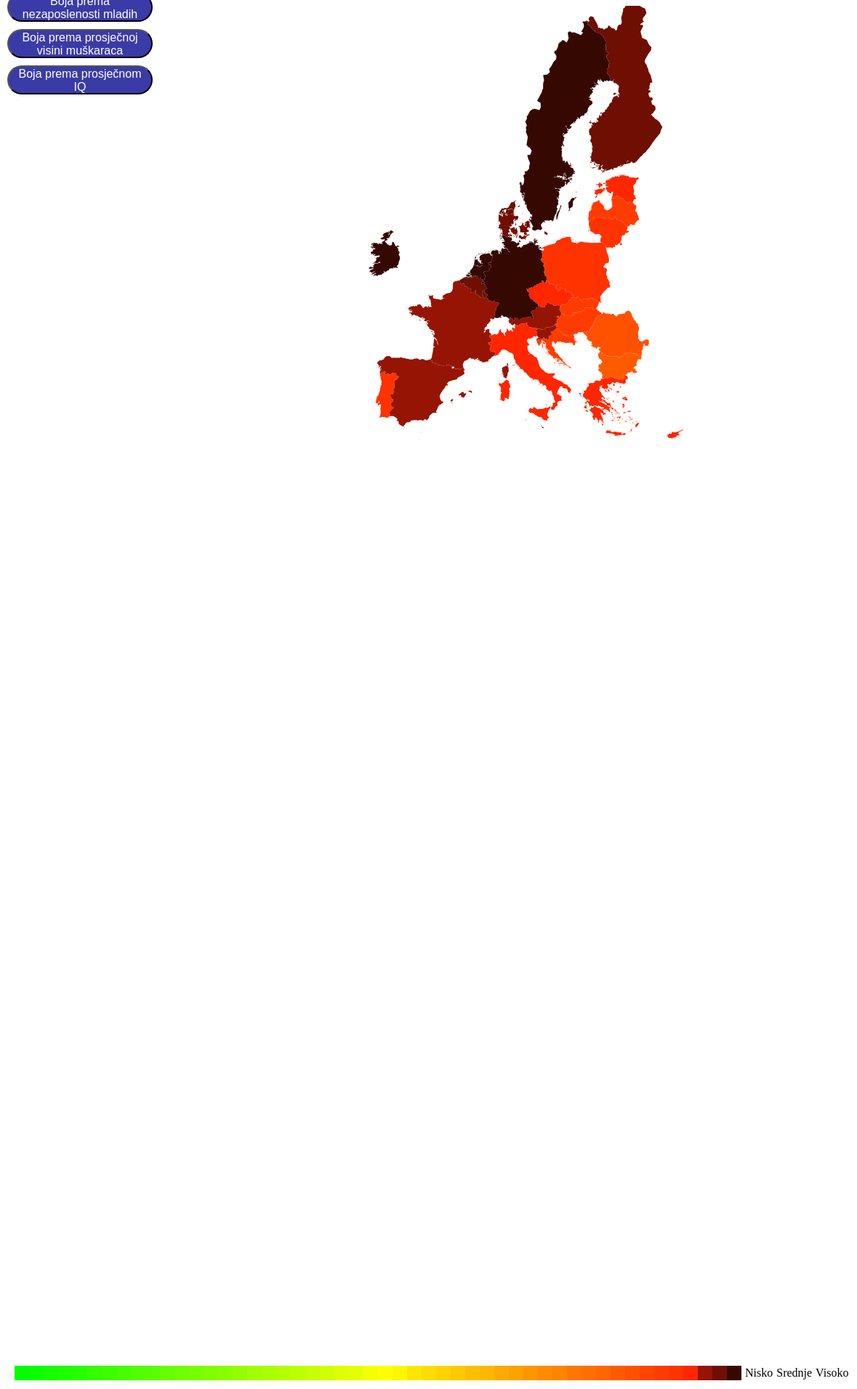
D3 v7 page, settled after 480 driven frames (8 s of simulated time); the page loaded 1 data file(s).


    const width = 1200; 
    const height = 1900; 
    const projection = d3.geoMercator()
      .scale(550)
      .translate([width / 2, height / 2]);
    const path = d3.geoPath().projection(projection);
    var skala = d3.scaleLinear()
                .domain([50000, 800000])
                .range([0, 6]);
    var colors = ["#00ff00","#09ff00","#15ff00","#1eff00","#26ff00","#33ff00","#3cff00","#44ff00","#51ff00","#59ff00","#66ff00",
    "#6fff00","#77ff00","#80ff00","#88ff00","#95ff00","#a2ff00","#aaff00","#b3ff00","#bbff00","#c8ff00","#d0ff00","#ddff00","#e5ff00",
    "#f6ff00","#ffff00","#fff700","#ffe600","#ffdd00","#ffd300","#ffc800","#ffbf00","#ffb700","#ffaa00","#ffa200","#ff9500","#ff8c00",
    "#ff8400","#ff7800","#ff6f00","#ff6600","#ff5a00","#ff5100","#ff4400","#ff3c00","#ff3300","#ff2600","#961403","#6e0f02","#360802"];

    const svg = d3.select("#map")
      .append("svg")
      .attr("width", width)
      .attr("height", height);

    let selectedCountry = null;
    
    let variable = "HDI";
    let koef = 6500000;
    function changeVariable1() {
        if (variable != "HDI" ) {
          variable = "HDI";
          koef = 6500000;
        } 
        
        svg.selectAll("path")
          .style("fill", function (d) {
            return colors[Math.round(skala(d.properties[variable]*koef))];
          });
    }
    function changeVariable2() {
        if (variable != "YU") {
          variable = "YU";
          koef = 541666;
        } 
        
        svg.selectAll("path")
          .style("fill", function (d) {
            return colors[Math.round(skala(d.properties[variable]*koef))];
          });
    }
    function changeVariable3() {
        if (variable != "VISINA") {
          variable = "VISINA";
          koef = 33000;
        } 
        
        svg.selectAll("path")
          .style("fill", function (d) {
            return colors[Math.round(skala(d.properties[variable]*koef))];
          });
    }
    function changeVariable4() {
        if (variable != "IQ") {
          variable = "IQ";
          koef = 61000;
        } 
        
        svg.selectAll("path")
          .style("fill", function (d) {
            return colors[Math.round(skala(d.properties[variable]*koef))];
          });
    }

    const changeButton1 = document.getElementById("changeButton1");
    changeButton1.addEventListener("click", changeVariable1);
    const changeButton2 = document.getElementById("changeButton2");
    changeButton2.addEventListener("click", changeVariable2);
    const changeButton3 = document.getElementById("changeButton3");
    changeButton3.addEventListener("click", changeVariable3);
    const changeButton4 = document.getElementById("changeButton4");
    changeButton4.addEventListener("click", changeVariable4);

    d3.json("europe3.geojson").then(function(data) {
      svg.selectAll("path")
        .data(data.features)
        .enter()
        .append("path")
        .attr("d", path)
        .style("fill", function (d) {  
          return colors[Math.round(skala(d.properties[variable] * koef))];
        })
        .attr("stroke", "darkyellow")
        .on("click", function(event, d) {

          if (selectedCountry === d) {
            d3.select("#country-label").selectAll(".country-label").remove();
            selectedCountry = null;
          } else {
            d3.select("#country-label").selectAll(".country-label").remove();

            d3.select("#country-label")
              .append("text")
              .text(function() {
                ispis = "Naziv: " + d.properties.NAME + "\n"
                + "Površina: " + d.properties.AREA + " km2\n"
                + "Broj stanovnika: " + d.properties.POP + "\n"
                + "BDP: " + d.properties.BDP + " milijardi $\n"
                + "HDI: " + d.properties.HDI + "\n"
                + "Postotak nezaposlenih mladih: " + d.properties.YU + "%\n"
                + "Prosječna visina muškaraca: " + d.properties.VISINA + " cm\n"
                + "Prosječan IQ: " + d.properties.IQ;
                return ispis;
              })
              .attr("class", "country-label")
              .attr("font-size", "10px")
              .attr("fill", "darkblue")
              .style("white-space", "pre-line");
            selectedCountry = d;
          }
        });
    });
  

### data: europe3.geojson
{
 "type": "FeatureCollection",
 "features": [
  {
   "type": "Feature",
   "properties": {
    "FID": 0.0,
    "FIPS": "BU",
    "ISO2": "BG",
    "ISO3": "BGR",
    "UN": 100,
    "NAME": "Bugarska",
    "AREA": 110910,
    "POP": 7177991,
    "BDP": 86,
    "HDI": 0.796,
    "YU": 3.3,
    "REGION": 150,
    "SUBREGION": 151,
    "VISINA": 174.1,
    "IQ": 90.9,
    "LON": 25.23,
    "LAT": 42.76
   },
   "geometry": {
    "type": "Polygon",
    "coordinates": "[... 1 items]"
   }
  },
  {
   "type": "Feature",
   "properties": {
    "FID": 0.0,
    "FIPS": "CY",
    "ISO2": "CY",
    "ISO3": "CYP",
    "UN": 196,
    "NAME": "Cipar",
    "YU": 8.8,
    "AREA": 9250,
    "POP": 780133,
    "BDP": 30.86,
    "HDI": 0.896,
    "REGION": 142,
    "SUBREGION": 145,
    "VISINA": 172.2,
    "IQ": 93.9,
    "LON": 33.22,
    "LAT": 35.04
   },
   "geometry": {
    "type": "Polygon",
    "coordinates": "[... 1 items]"
   }
  },
  {
   "type": "Feature",
   "properties": {
    "FID": 0.0,
    "FIPS": "DA",
    "ISO2": "DK",
    "ISO3": "DNK",
    "UN": 208,
    "NAME": "Danska",
    "YU": 6.0,
    "AREA": 42933,
    "POP": 5913538,
    "BDP": 589,
    "HDI": 0.937,
    "VISINA": 181.8,
    "REGION": 150,
    "IQ": 97.8,
    "SUBREGION": 154,
    "LON": 9.264,
    "LAT": 56.06
   },
   "geometry": {
    "type": "MultiPolygon",
    "coordinates": "[... 18 items]"
   }
  },
  {
   "type": "Feature",
   "properties": {
    "FID": 0.0,
    "FIPS": "EI",
    "ISO2": "IE",
    "ISO3": "IRL",
    "UN": 372,
    "NAME": "Irska",
    "AREA": 70273,
    "BDP": 516,
    "HDI": 0.945,
    "POP": 4588252,
    "REGION": 150,
    "YU": 5.3,
    "SUBREGION": 154,
    "VISINA": 178.2,
    "IQ": 99.1,
    "LON": -8.152,
    "LAT": 53.18
   },
   "geometry": {
    "type": "MultiPolygon",
    "coordinates": "[... 5 items]"
   }
  },
  {
   "type": "Feature",
   "properties": {
    "FID": 0.0,
    "FIPS": "EN",
    "ISO2": "EE",
    "ISO3": "EST",
    "UN": 233,
    "NAME": "Estonija",
    "YU": 6.8,
    "AREA": 45226,
    "POP": 1370052,
    "BDP": 41.55,
    "HDI": 0.89,
    "REGION": 150,
    "SUBREGION": 154,
    "VISINA": 180.3,
    "IQ": 100.7,
    "LON": 25.79,
    "LAT": 58.67
   },
   "geometry": {
    "type": "MultiPolygon",
    "coordinates": "[... 6 items]"
   }
  },
  {
   "type": "Feature",
   "properties": {
    "FID": 0.0,
    "FIPS": "AU",
    "ISO2": "AT",
    "ISO3": "AUT",
    "UN": 40,
    "NAME": "Austrija",
    "AREA": 83879,
    "POP": 8935112,
    "BDP": 479.8,
    "HDI": 0.916,
    "YU": 5.2,
    "REGION": 150,
    "SUBREGION": 155,
    "VISINA": 178.5,
    "IQ": 98.3,
    "LON": 14.91,
    "LAT": 47.68
   },
   "geometry": {
    "type": "Polygon",
    "coordinates": "[... 1 items]"
   }
  },
  {
   "type": "Feature",
   "properties": {
    "FID": 0.0,
    "FIPS": "EZ",
    "ISO2": "CZ",
    "ISO3": "CZE",
    "UN": 203,
    "NAME": "Czech Republic",
    "AREA": 78866,
    "POP": 10436560,
    "BDP": 296.2,
    "YU": 2.0,
    "HDI": 0.889,
    "REGION": 150,
    "SUBREGION": 151,
    "VISINA": 181.8,
    "IQ": 94.9,
    "LON": 15.34,
    "LAT": 49.74
   },
   "geometry": {
    "type": "Polygon",
    "coordinates": "[... 1 items]"
   }
  },
  {
   "type": "Feature",
   "properties": {
    "FID": 0.0,
    "FIPS": "FI",
    "ISO2": "FI",
    "ISO3": "FIN",
    "UN": 246,
    "NAME": "Finska",
    "YU": 7.2,
    "AREA": 338455,
    "POP": 5520535,
    "BDP": 267.6,
    "HDI": 0.94,
    "REGION": 150,
    "SUBREGION": 154,
    "VISINA": 180.5,
    "IQ": 101.2,
    "LON": 26.27,
    "LAT": 64.5
   },
   "geometry": {
    "type": "MultiPolygon",
    "coordinates": "[... 26 items]"
   }
  },
  "... 19 more items"
 ]
}